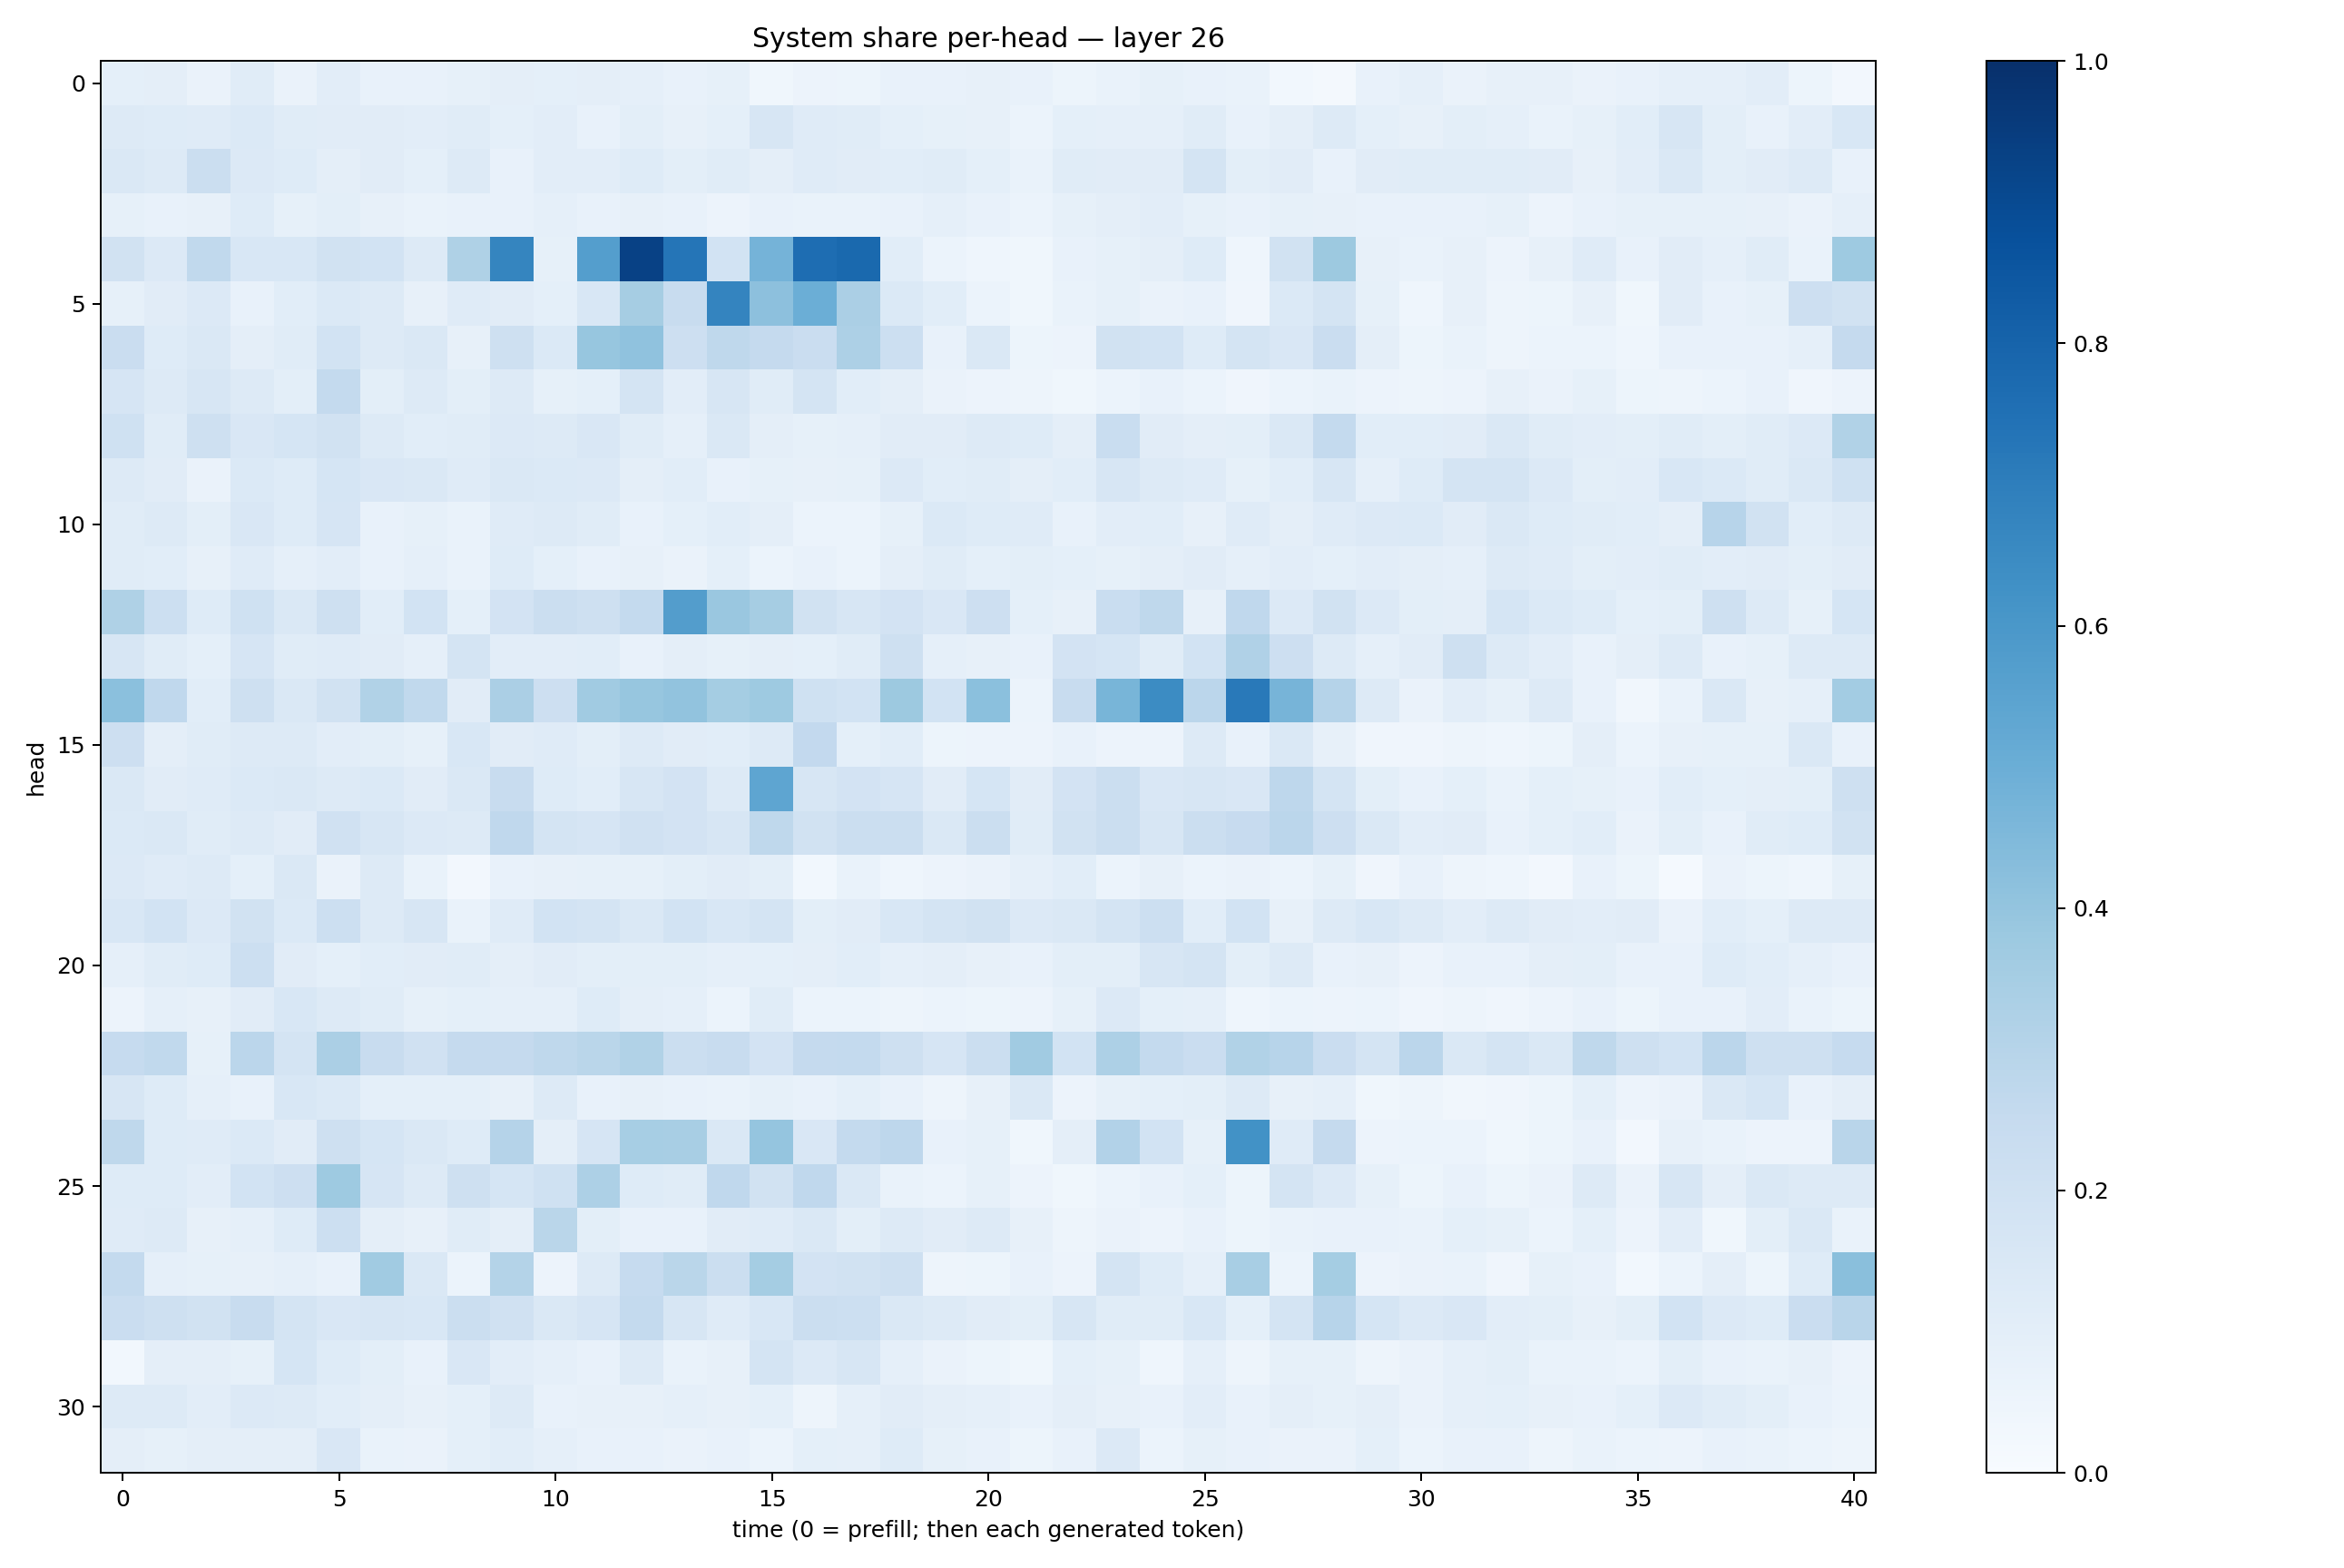

Data behind this chart, as committed beside it:
0.09245558, 0.09618377, 0.064853005, 0.11702814, 0.0650264, 0.10441484, 0.0713358, 0.0773432, 0.083289556, 0.09433509, 0.0925193, 0.09405646, 0.0866604, 0.07169838, 0.08552468, 0.03862402, 0.05755938, 0.05196022, 0.07456815, 0.07502963, 0.079959, 0.07563195, 0.051732216, 0.068248466
0.1307, 0.1243, 0.1201, 0.1387, 0.1159, 0.1106, 0.1122, 0.1026, 0.115, 0.09272, 0.1021, 0.07593, 0.09906, 0.07935, 0.09115, 0.1606, 0.1176, 0.1146, 0.09031, 0.08439, 0.07963, 0.05898, 0.09029, 0.08837
0.1445, 0.1262, 0.2224, 0.1363, 0.1248, 0.0964, 0.1102, 0.08986, 0.1307, 0.07687, 0.1033, 0.1045, 0.1224, 0.09964, 0.1167, 0.09463, 0.1209, 0.1126, 0.1076, 0.1157, 0.09261, 0.06883, 0.1154, 0.1126
0.08554, 0.07353, 0.07951, 0.1212, 0.08337, 0.101, 0.07892, 0.06848, 0.07336, 0.0756, 0.08802, 0.07328, 0.08122, 0.07127, 0.05653, 0.07409, 0.06736, 0.06664, 0.07597, 0.08809, 0.0779, 0.06223, 0.08277, 0.09512
0.1881, 0.1367, 0.264, 0.1553, 0.1538, 0.1887, 0.1849, 0.1308, 0.3215, 0.6696, 0.0828, 0.5671, 0.9319, 0.7316, 0.186, 0.4737, 0.7652, 0.7804, 0.1069, 0.06102, 0.04526, 0.03849, 0.07091, 0.08262
0.08207, 0.1111, 0.1366, 0.07582, 0.1059, 0.1396, 0.1321, 0.08008, 0.1176, 0.1124, 0.09164, 0.1561, 0.3477, 0.2404, 0.6752, 0.4152, 0.5, 0.3337, 0.1399, 0.1056, 0.06231, 0.03749, 0.06756, 0.08223
0.2268, 0.123, 0.144, 0.09516, 0.1143, 0.1862, 0.1259, 0.1409, 0.08184, 0.2067, 0.1377, 0.3917, 0.4101, 0.2133, 0.2709, 0.2529, 0.227, 0.327, 0.2156, 0.074, 0.1413, 0.05439, 0.05766, 0.1936
0.1645, 0.1254, 0.1573, 0.1319, 0.1002, 0.2546, 0.09893, 0.1299, 0.1006, 0.1311, 0.08213, 0.09336, 0.1756, 0.1038, 0.1634, 0.1142, 0.1758, 0.1088, 0.09505, 0.06294, 0.05481, 0.04964, 0.03641, 0.06221
0.2001, 0.1156, 0.2086, 0.1515, 0.1714, 0.1942, 0.1263, 0.1091, 0.1168, 0.134, 0.1285, 0.1492, 0.1153, 0.08962, 0.1438, 0.09615, 0.08473, 0.08922, 0.1122, 0.112, 0.1314, 0.1227, 0.09747, 0.2319
0.1269, 0.1123, 0.06613, 0.1371, 0.1215, 0.1699, 0.1494, 0.1414, 0.1204, 0.147, 0.1402, 0.1364, 0.09712, 0.1059, 0.07223, 0.08417, 0.0799, 0.08482, 0.1352, 0.1079, 0.1143, 0.09686, 0.1075, 0.1586
0.1154, 0.1302, 0.09927, 0.1493, 0.1232, 0.165, 0.07599, 0.08316, 0.06642, 0.1196, 0.1303, 0.1149, 0.0767, 0.09295, 0.1077, 0.09479, 0.06203, 0.05881, 0.08398, 0.1384, 0.1221, 0.1207, 0.07717, 0.1023
0.1152, 0.1082, 0.08154, 0.1203, 0.08642, 0.1048, 0.07083, 0.08699, 0.06908, 0.1238, 0.09136, 0.07438, 0.07961, 0.06285, 0.08985, 0.06217, 0.07574, 0.06243, 0.09534, 0.1154, 0.09225, 0.09913, 0.09321, 0.08386
0.3237, 0.2169, 0.1228, 0.1998, 0.1461, 0.206, 0.1086, 0.187, 0.09316, 0.1821, 0.219, 0.2039, 0.2568, 0.5724, 0.3846, 0.3505, 0.1914, 0.1608, 0.1798, 0.1503, 0.2145, 0.09057, 0.08131, 0.232
0.1636, 0.1142, 0.09071, 0.1676, 0.1168, 0.1186, 0.1114, 0.0887, 0.1762, 0.1038, 0.1016, 0.1069, 0.07676, 0.09403, 0.0828, 0.09375, 0.09231, 0.1147, 0.2095, 0.08747, 0.07997, 0.07523, 0.1818, 0.1718
0.4214, 0.2687, 0.109, 0.2068, 0.144, 0.1904, 0.3161, 0.2622, 0.1119, 0.3341, 0.2136, 0.3634, 0.3908, 0.4039, 0.3538, 0.3733, 0.201, 0.1854, 0.3754, 0.1859, 0.4208, 0.0607, 0.2354, 0.466
0.2147, 0.09712, 0.1135, 0.1323, 0.1269, 0.1024, 0.1003, 0.08455, 0.1548, 0.1132, 0.1183, 0.09878, 0.1315, 0.1099, 0.1073, 0.1302, 0.2613, 0.09089, 0.1058, 0.05307, 0.05844, 0.0581, 0.07607, 0.05755
0.1424, 0.1107, 0.119, 0.1376, 0.1469, 0.1288, 0.1372, 0.1117, 0.1447, 0.236, 0.1232, 0.1087, 0.1622, 0.1803, 0.132, 0.537, 0.1597, 0.1834, 0.1666, 0.1129, 0.1706, 0.1098, 0.1815, 0.2226
0.14, 0.1457, 0.1167, 0.1326, 0.1117, 0.1958, 0.1599, 0.1335, 0.1292, 0.2673, 0.1738, 0.1673, 0.1979, 0.1826, 0.1612, 0.2729, 0.1906, 0.2203, 0.2264, 0.1423, 0.2192, 0.1167, 0.1876, 0.2236
0.1362, 0.1187, 0.1328, 0.09355, 0.1472, 0.06559, 0.1273, 0.06995, 0.02532, 0.07201, 0.07916, 0.08451, 0.08557, 0.1009, 0.1104, 0.09778, 0.02886, 0.06817, 0.04416, 0.05773, 0.0663, 0.08796, 0.1074, 0.05993
0.1554, 0.1846, 0.1328, 0.1879, 0.1396, 0.2181, 0.1284, 0.1629, 0.06967, 0.119, 0.1857, 0.1751, 0.1481, 0.1871, 0.1558, 0.172, 0.09867, 0.1125, 0.1555, 0.1779, 0.1878, 0.1365, 0.1476, 0.1764
0.08626, 0.1134, 0.122, 0.2156, 0.1103, 0.09289, 0.1073, 0.1102, 0.1169, 0.09674, 0.1112, 0.09961, 0.09873, 0.0996, 0.08639, 0.09088, 0.09631, 0.1057, 0.08698, 0.09442, 0.08153, 0.07351, 0.09868, 0.09955
0.05658, 0.08835, 0.07907, 0.1103, 0.1529, 0.1285, 0.1171, 0.08449, 0.09301, 0.08774, 0.08737, 0.1246, 0.09379, 0.08637, 0.06237, 0.1161, 0.06014, 0.05976, 0.04969, 0.06191, 0.05227, 0.05607, 0.08518, 0.1335
0.2466, 0.2626, 0.08565, 0.2823, 0.1745, 0.3354, 0.2407, 0.1985, 0.2502, 0.2537, 0.2722, 0.2885, 0.3141, 0.2231, 0.2406, 0.1832, 0.2508, 0.2543, 0.2054, 0.1664, 0.2261, 0.3671, 0.1862, 0.3246
0.1563, 0.1226, 0.08806, 0.0766, 0.154, 0.1376, 0.09202, 0.09054, 0.09371, 0.07948, 0.1271, 0.07488, 0.07922, 0.07113, 0.06716, 0.08254, 0.07496, 0.09049, 0.07057, 0.05038, 0.07963, 0.1477, 0.05719, 0.08226
0.2703, 0.124, 0.1201, 0.14, 0.1129, 0.2084, 0.1712, 0.1434, 0.1233, 0.301, 0.09648, 0.1673, 0.345, 0.3429, 0.1429, 0.3962, 0.1491, 0.2549, 0.2737, 0.07767, 0.08329, 0.03534, 0.09451, 0.3101
0.1217, 0.1215, 0.104, 0.1838, 0.2129, 0.3732, 0.1673, 0.1252, 0.2099, 0.1685, 0.2006, 0.3272, 0.1215, 0.1167, 0.2657, 0.1914, 0.2657, 0.1455, 0.06668, 0.06093, 0.08316, 0.05566, 0.03764, 0.05993
0.1188, 0.1283, 0.07993, 0.08881, 0.1217, 0.2178, 0.09751, 0.07906, 0.1159, 0.09543, 0.2887, 0.1009, 0.07454, 0.07254, 0.1102, 0.1173, 0.1422, 0.09925, 0.1299, 0.11, 0.1311, 0.07842, 0.04941, 0.06513
0.2551, 0.08929, 0.08457, 0.07992, 0.08799, 0.07254, 0.3635, 0.1431, 0.05881, 0.3075, 0.05576, 0.1269, 0.2474, 0.2875, 0.2222, 0.3518, 0.1833, 0.1897, 0.2067, 0.04875, 0.05204, 0.07328, 0.05474, 0.1763
0.2279, 0.2066, 0.1885, 0.2411, 0.175, 0.1515, 0.1574, 0.1533, 0.2188, 0.196, 0.141, 0.1663, 0.2547, 0.1598, 0.1197, 0.1537, 0.2249, 0.218, 0.1427, 0.1254, 0.1117, 0.09922, 0.1638, 0.1153
0.03104, 0.09539, 0.09621, 0.08512, 0.1683, 0.1246, 0.1005, 0.07581, 0.1499, 0.1047, 0.08708, 0.07715, 0.1291, 0.0687, 0.07992, 0.1757, 0.1354, 0.1573, 0.0898, 0.06628, 0.05451, 0.03762, 0.09261, 0.08221
0.1294, 0.1268, 0.1019, 0.1359, 0.1256, 0.1069, 0.09682, 0.08003, 0.09214, 0.1269, 0.07037, 0.07957, 0.08138, 0.0898, 0.08097, 0.09101, 0.04921, 0.08806, 0.111, 0.0973, 0.08603, 0.07637, 0.09702, 0.07837
0.09427, 0.08344, 0.09498, 0.09714, 0.09662, 0.1522, 0.06677, 0.0638, 0.09244, 0.1058, 0.08792, 0.0734, 0.07359, 0.06493, 0.07106, 0.06185, 0.0928, 0.08953, 0.1243, 0.08402, 0.0749, 0.05258, 0.07411, 0.1339
